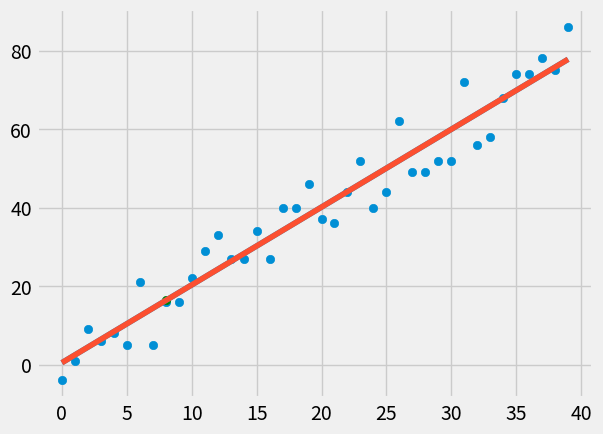

Recreate this plot in Python.

import random
import numpy as np
import matplotlib.pyplot as plt

from statistics import mean
from matplotlib.pyplot import style

style.use('fivethirtyeight')

# xs = np.array([1, 2, 3, 4, 5, 6], dtype=np.float64)
# ys = np.array([5, 4, 6, 5, 6, 7], dtype=np.float64)

def create_dataset(hm, variance, step=2, correlation=False):

    val = 1
    ys = []

    for i in range(hm):

        y = val + random.randrange(-variance, variance)
        ys.append(y)

        if correlation and correlation == 'pos':

            val += step

        elif correlation and correlation == 'neg':

            val -= step

    xs = [i for i in range(len(ys))]

    return np.array(xs, dtype=np.float64), np.array(ys, dtype=np.float64)


def slope_int(xs, ys):

    m = ( ( (mean(xs) * mean(ys)) - mean(xs * ys) ) /
          ( (mean(xs) ** 2) - mean(xs ** 2) ) )

    b = mean(ys) - (m * mean(xs))

    return m, b


def squared_error(ys_orig, ys_line):

    return sum((ys_line - ys_orig) ** 2)


def coef_determination(ys_orig, ys_line):

    y_mean_line = [mean(ys_orig) for y in ys]
    squared_error_regr = squared_error(ys_orig, ys_line)
    squared_error_y_mean = squared_error( ys_orig, y_mean_line)

    return 1 - (squared_error_regr / squared_error_y_mean)

xs, ys = create_dataset(40, 10, 2, correlation='pos')

m, b = slope_int(xs,ys)

regress_line = [(m * x) + b for x in xs]

predict_x = 8
predict_y = (m * predict_x) + b

r_squared = coef_determination(ys, regress_line)
print(r_squared)

plt.scatter(xs, ys)
plt.plot(xs, regress_line)

plt.scatter(predict_x, predict_y, color = 'g')
plt.plot(xs, regress_line)

plt.show()

